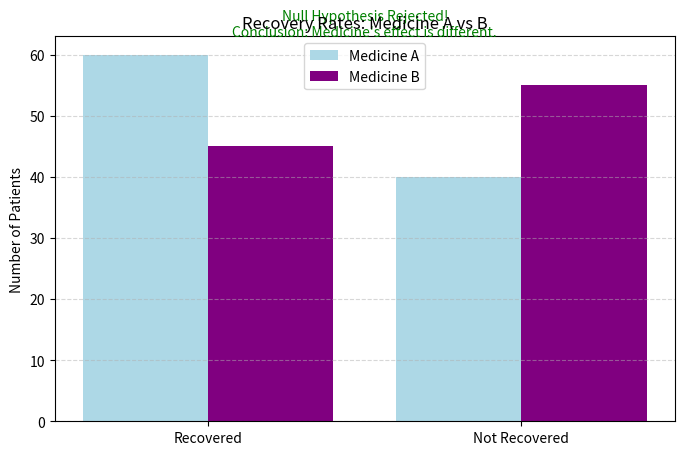

Here is the Python script that generated this plot:
import numpy as np
import matplotlib.pyplot as plt
from scipy.stats import chi2_contingency

# --------------------------
# OBSERVED DATA (Contingency Table)
# --------------------------
# Rows: Medicine A and Medicine B
# Columns: Recovered, Not Recovered
observed = np.array([[60, 40], 
                     [45, 55]])

# --------------------------
# CHI-SQUARE TEST
# --------------------------
chi2, p_val, dof, expected = chi2_contingency(observed)
alpha = 0.05

print("\nChi-Square Test Results:")
print(f"Chi-Square Statistic: {chi2:.4f}")
print(f"P-Value: {p_val:.4f}")

if p_val < alpha:
    result = "Null Hypothesis Rejected!\nConclusion: Medicine's effect is different."
else:
    result = "Null Hypothesis Accepted!\nConclusion: No significant difference."

print("\n" + result)

# --------------------------
# VISUALIZATION (Grouped Bar Plot)
# --------------------------
labels = ["Recovered", "Not Recovered"]
medicine_A = observed[0]
medicine_B = observed[1]

x = np.arange(len(labels))
width = 0.4

plt.figure(figsize=(8,5))
plt.bar(x - width/2, medicine_A, width, label="Medicine A", color="lightblue")
plt.bar(x + width/2, medicine_B, width, label="Medicine B", color="purple")

plt.xticks(x, labels)
plt.ylabel("Number of Patients")
plt.title("Recovery Rates: Medicine A vs B")
plt.legend()
plt.grid(axis="y", linestyle="--", alpha=0.5)

# Add result text above bars
plt.text(0.5, max(medicine_A.max(), medicine_B.max()) + 3, result, fontsize=10, color="green",
         ha="center")

plt.show()
